Run: headless pygame with SDL's dummy video driver; simulated clock (each Clock.tick advances the game by its frame time, no real sleeping); random seed 0; keys injected as events and as key.get_pressed() state; no mouse input.
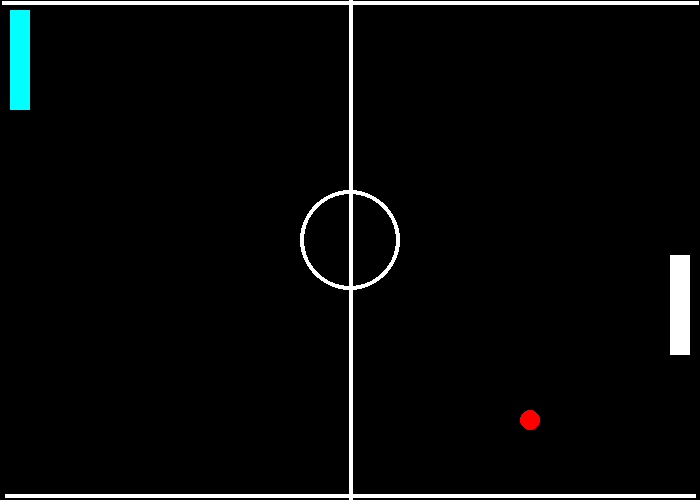
Frame 1 of 1 · flips 1–60 · no input

The pygame program that drew these frames:

import pygame, sys

# Definir colores
BLACK = (0, 0, 0) #Negro
WHITE = (255, 255, 255) #Blanco
CYAN = (0, 255, 255) #Cian
RED = (255, 0, 0) #Rojo

pygame.init() #Aqui se inicializa la libreria de pygame

size = (700, 500) #Aqui se define el tamaño de la pantalla
clock = pygame.time.Clock() #Definimos los ticks (FPS)
screen = pygame.display.set_mode(size) #Aqui se crea la ventana con el tamaño definido anteriormente

game_over = False #Variable para controlar el estado del juego

''' Constantes del jugador '''
player_height = 100
player_weight = 20

''' Coordenadas y Velocidad del jugador 1'''
coord_x_player = 10
coord_y_player = 10
y_speed_player = 0

''' Coordenadas y Velocidad del jugador 2'''
coord_x_player2 = 770 - player_height
coord_y_player2 = 300-45
y_speed_player2 = 0

''' Coordenadas de la pelota'''
pelota_x = 350
pelota_y = 240
pelota_speed_x = 3
pelota_speed_y = 3

while not game_over:
    for event in pygame.event.get():
        if event.type == pygame.QUIT:
            sys.exit()
            game_over = True
            
        # Eventos Teclados
        if event.type == pygame.KEYDOWN: #Cuando se presiona una tecla
            # Jugador 1
            if event.key == pygame.K_w:
                y_speed_player = -3 # Negativo == arriba
            if event.key == pygame.K_s:
                y_speed_player = 3 # Positivo == abajo
                
            # Jugador 2
            if event.key == pygame.K_UP:
                y_speed_player2 = -3 # Negativo == arriba
            if event.key == pygame.K_DOWN:
                y_speed_player2 = 3 # Positivo == abajo
                
        if event.type == pygame.KEYUP: #Cuando se suelta una tecla
            #Jugador 1
            if event.key == pygame.K_w:
                y_speed_player = 0 #Aqui se asigna 0 al cuadrado para que se detenga cuando se suelta la tecla arriba
            if event.key == pygame.K_s:
                y_speed_player = 0 #Aqui se asigna 0 al cuadrado para que se detenga cuando se suelta la tecla abajo
            
            # Jugador 2
            if event.key == pygame.K_UP:
                y_speed_player2 = 0 #Aqui se asigna 0 al cuadrado para que se detenga cuando se suelta la tecla arriba
            if event.key == pygame.K_DOWN:
                y_speed_player2 = 0 #Aqui se asigna 0 al cuadrado para que se detenga cuando se suelta la tecla abajo

    if pelota_y > 490 or pelota_y < 10: #Si la pelota toca el borde superior o inferior del campo de juego
        pelota_speed_y *= -1 #Aqui se invierte la velocidad de la pelota en el eje y para que rebote

    # Revisa si la pelota sale del campo de juego por la izquierda o derecha
    if pelota_x > 690 or pelota_x < 10:
        pelota_x = 350
        pelota_y = 240
        pelota_speed_x *= -1 #Aqui se invierte la velocidad de la pelota en el
        pelota_speed_y *= -1 #Aqui se invierte la velocidad de la pelota en el eje y para que rebote
        
    # Modifica las coordenadas para dar mov. a los jugadores / pelota
    coord_y_player += y_speed_player #Aqui se actualiza la coordenada y del cuadrado sumando la velocidad
    coord_y_player2 += y_speed_player2 #Aqui se actualiza la coordenada y del cuadrado sumando la velocidad
    # Movimiento de la pelota
    pelota_x += pelota_speed_x
    pelota_y += pelota_speed_y
    
    # Gano?
    if pelota_x < 10:
        print("Gano el jugador 2")
        pygame.time.delay(1000) #Aqui se hace una pausa de 1 segundo antes de mostrar el mensaje de ganador
        game_over = True
    if pelota_x > 690:
        print("Gano el jugador 1")
        pygame.time.delay(1000) #Aqui se hace una pausa de 1 segundo antes de mostrar el mensaje de ganador
        game_over = True
    
    screen.fill(BLACK)
    # Dibujamos los rectangulos
    jugador1 = pygame.draw.rect(screen, CYAN, (coord_x_player, coord_y_player, player_weight, player_height))
    jugador2 = pygame.draw.rect(screen, WHITE, (coord_x_player2, coord_y_player2, player_weight, player_height))
    
    ''' Zona de campo de juego'''
    
    # Dibujamos la linea del medio del juego y la lineas que bordean el campo de juego
    pygame.draw.line(screen, WHITE, (350, 0), (350, 500), 4) # x1 / y1 / x2 / y2 / grosor
    #lina superior del campo de juego
    pygame.draw.line(screen, WHITE, (2, 2), (698, 2), 4) # x1 / y1 / x2 / y2 / grosor
    #lina inferior del campo de juego
    pygame.draw.line(screen, WHITE, (5, 495), (695, 495), 4) # x1 / y1 / x2 / y2 / grosor
    
    # Arco del medio del juego
                                    # x / y / ancho / largo / angulo de inicio / angulo de fin / grosor
    pygame.draw.circle(screen, WHITE, (350, 240), 50, 4) #Aqui se dibuja un arco
    
    ''' Zona de campo de juego'''
    
    ''' Pelota '''
    
    pelota = pygame.draw.circle(screen, RED, (pelota_x, pelota_y), 10) # x / y / radio / grosor
    
    ''' Pelota '''
    
        # Revisa si la pelota colisiona con el jugador 1 o jugador 2
    if pelota.colliderect(jugador1) or pelota.colliderect(jugador2):
        pelota_speed_x *= -1 #Aqui se invierte la velocidad de la pelota en el eje x para que rebote
        
    pygame.display.flip()
    clock.tick(60) #Dejamos los ticks en 60 fps
